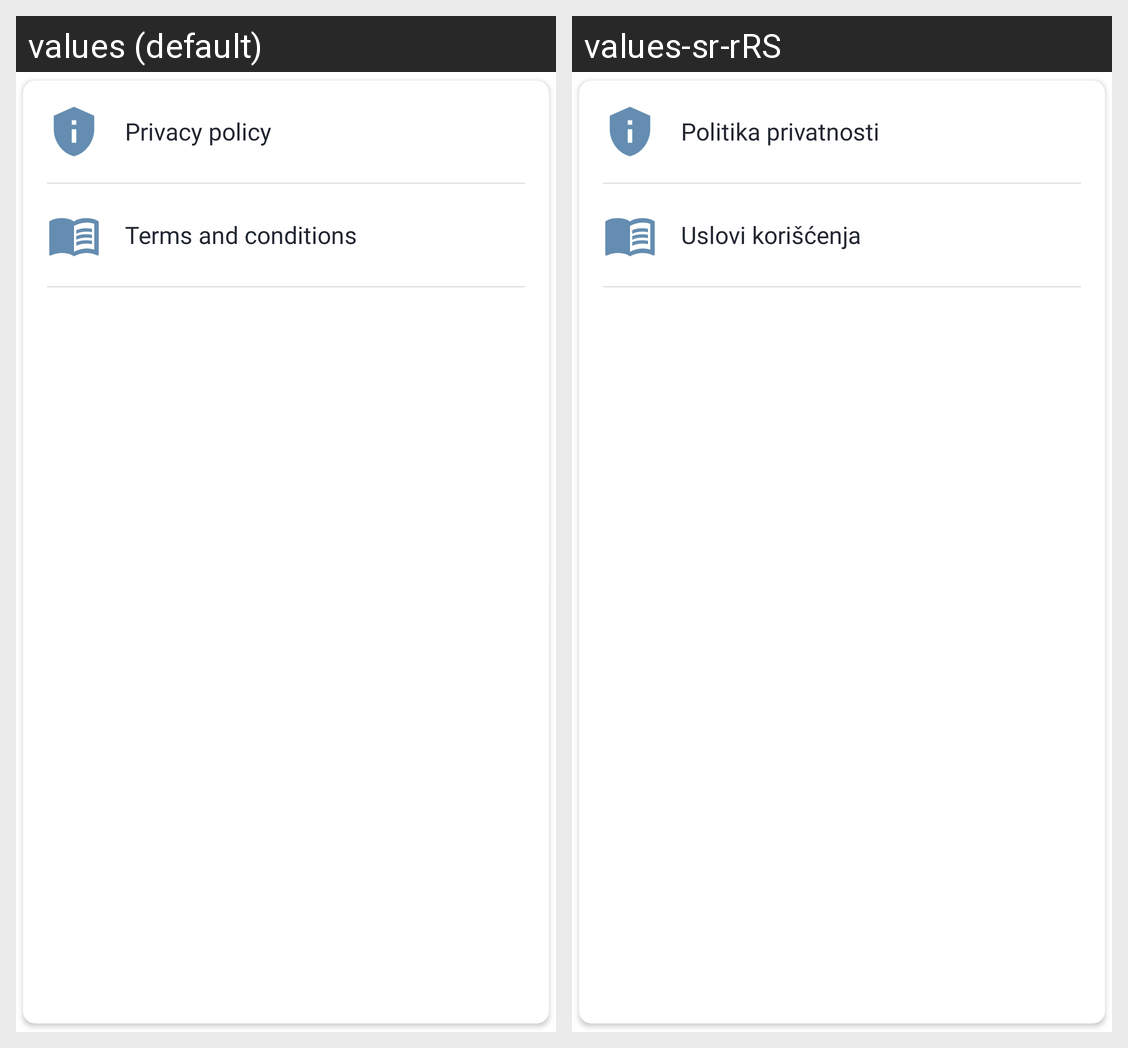

For this localized Android screen grid, give each drawn string resource with its value in every locale shown.
Android screen res/layout/fragment_settings.xml rendered under 2 locales, left to right: values (default), values-sr-rRS. Device: Nexus 5 (rendered at 1080×1920; each locale shown at half size, 540×960, under a caption strip naming it); theme Theme.WeightLossTracker.
Strings drawn on this screen, with the default value and each locale's value (text and hints the layout hard-codes, and strings that could not be matched under every locale, appear in the picture but are not listed):

privacy_policy
  values: Privacy policy
  values-sr-rRS: Politika privatnosti

terms_and_conditions
  values: Terms and conditions
  values-sr-rRS: Uslovi korišćenja
